Image classification data set "karaage_poodle_small" (cyakooo/Karapoodle on GitHub). Class labels (2): karaage, poodle.

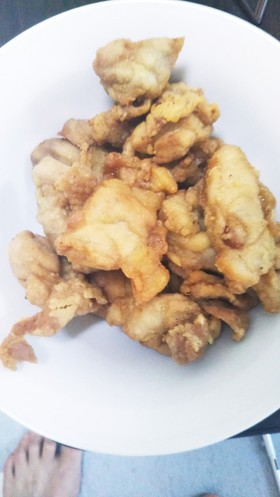
Label: karaage

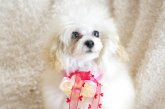
Label: poodle

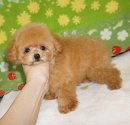
Label: poodle

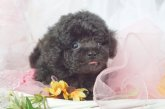
Label: poodle

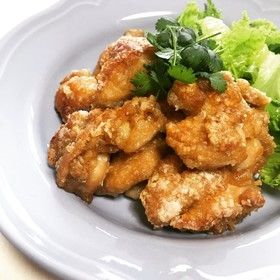
Label: karaage

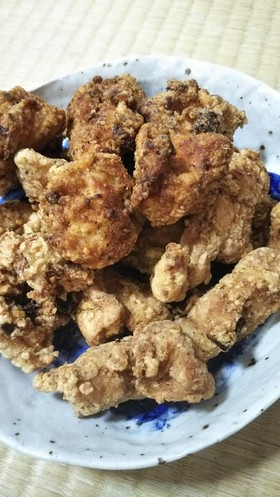
Label: karaage
